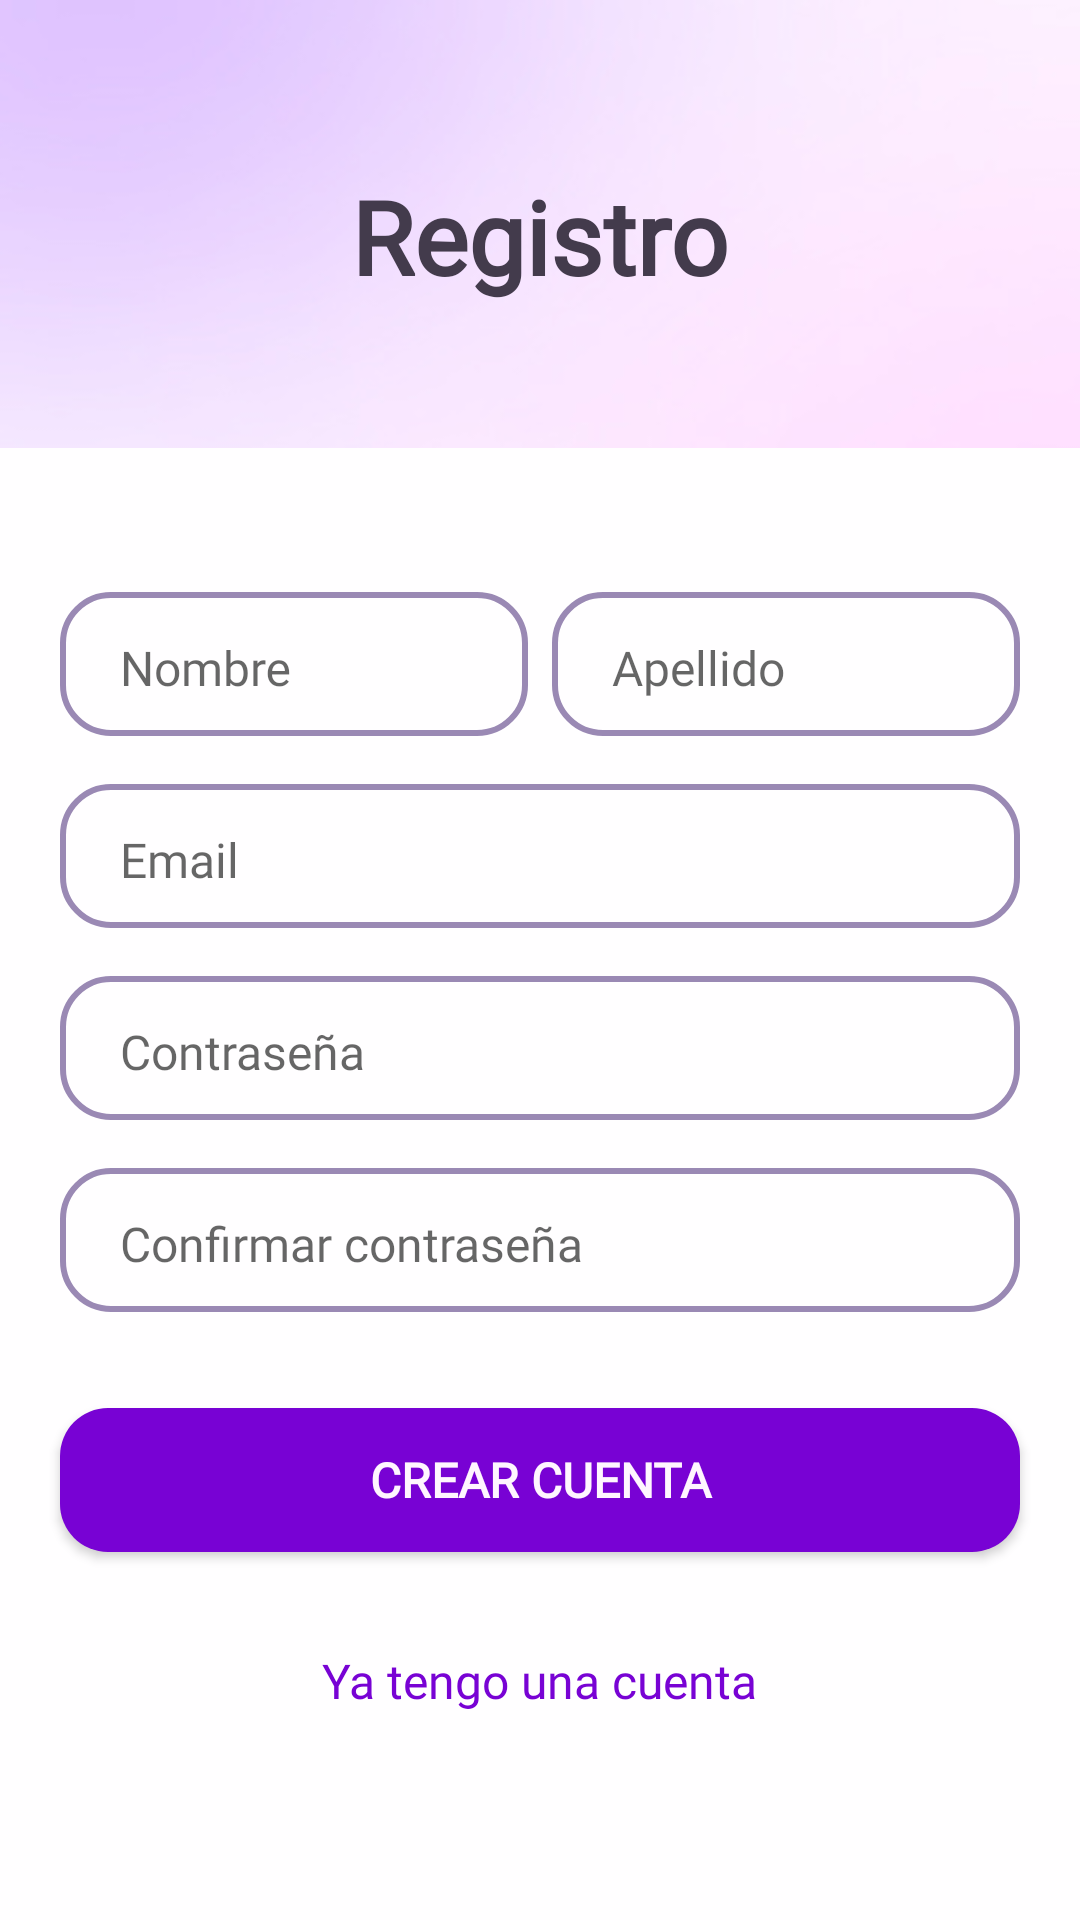

Here is an Android app screen rendered from its layout file. Give the layout XML and the strings, colors and styles it references.
<!-- AndroidManifest.xml: application theme Theme.IcesiCare -->
<!-- res/layout/activity_signup.xml -->
<?xml version="1.0" encoding="utf-8"?>
<androidx.constraintlayout.widget.ConstraintLayout xmlns:android="http://schemas.android.com/apk/res/android"
    xmlns:app="http://schemas.android.com/apk/res-auto"
    xmlns:tools="http://schemas.android.com/tools"
    android:layout_width="match_parent"
    android:layout_height="match_parent"
    android:background="@drawable/bg"
    tools:context=".activities.SignupActivity">

    <ImageView
        android:id="@+id/imageView6"
        android:layout_width="wrap_content"
        android:layout_height="wrap_content"
        android:layout_marginStart="20dp"
        android:layout_marginTop="40dp"
        app:layout_constraintStart_toStartOf="parent"
        app:layout_constraintTop_toTopOf="parent"
        app:srcCompat="@drawable/back_icon" />

    <TextView
        android:id="@+id/textView14"
        android:layout_width="wrap_content"
        android:layout_height="wrap_content"
        android:layout_marginTop="16dp"
        android:fontFamily="@font/roboto"
        android:text="Registro"
        android:textColor="@color/black"
        android:textSize="34sp"
        android:textStyle="bold"
        app:layout_constraintEnd_toEndOf="parent"
        app:layout_constraintStart_toStartOf="parent"
        app:layout_constraintTop_toBottomOf="@+id/imageView6" />

    <androidx.constraintlayout.widget.ConstraintLayout
        android:layout_width="0dp"
        android:layout_height="0dp"
        android:layout_marginTop="48dp"
        android:background="@color/neutral_white"
        app:layout_constraintBottom_toBottomOf="parent"
        app:layout_constraintEnd_toEndOf="parent"
        app:layout_constraintStart_toStartOf="parent"
        app:layout_constraintTop_toBottomOf="@+id/textView14">

        <Button
            android:id="@+id/signupBtn"
            android:layout_width="0dp"
            android:layout_height="48dp"
            android:layout_marginStart="20dp"
            android:layout_marginTop="32dp"
            android:layout_marginEnd="20dp"
            android:background="@drawable/btn_bg"
            android:fontFamily="@font/roboto"
            android:text="Crear cuenta"
            android:textColor="@color/white"
            android:textSize="16sp"
            android:textStyle="bold"
            app:layout_constraintEnd_toEndOf="parent"
            app:layout_constraintHorizontal_bias="0.0"
            app:layout_constraintStart_toStartOf="parent"
            app:layout_constraintTop_toBottomOf="@+id/repassTI" />

        <TextView
            android:id="@+id/haveAccount"
            android:layout_width="wrap_content"
            android:layout_height="wrap_content"
            android:layout_marginTop="32dp"
            android:fontFamily="@font/roboto"
            android:text="Ya tengo una cuenta"
            android:textColor="@color/purple"
            android:textSize="16sp"
            app:layout_constraintEnd_toEndOf="parent"
            app:layout_constraintStart_toStartOf="parent"
            app:layout_constraintTop_toBottomOf="@+id/signupBtn" />

        <com.google.android.material.textfield.TextInputLayout
            android:id="@+id/nameTI"
            android:layout_width="0dp"
            android:layout_height="48dp"
            android:layout_marginStart="20dp"
            android:layout_marginTop="48dp"
            android:layout_marginEnd="4dp"
            android:background="@drawable/input_bg"
            android:paddingLeft="20dp"
            android:paddingTop="4dp"
            app:layout_constraintEnd_toStartOf="@+id/lastTI"
            app:layout_constraintStart_toStartOf="parent"
            app:layout_constraintTop_toTopOf="parent">

            <com.google.android.material.textfield.TextInputEditText
                android:layout_width="match_parent"
                android:layout_height="wrap_content"
                android:background="@android:color/transparent"
                android:fontFamily="@font/roboto"
                android:hint="Nombre"
                android:inputType="text|textNoSuggestions"
                android:textColor="@color/black"
                android:textIsSelectable="false"
                android:textSize="16sp" />
        </com.google.android.material.textfield.TextInputLayout>

        <com.google.android.material.textfield.TextInputLayout
            android:id="@+id/lastTI"
            android:layout_width="0dp"
            android:layout_height="48dp"
            android:layout_marginStart="4dp"
            android:layout_marginTop="48dp"
            android:layout_marginEnd="20dp"
            android:background="@drawable/input_bg"
            android:paddingLeft="20dp"
            android:paddingTop="4dp"
            app:layout_constraintEnd_toEndOf="parent"
            app:layout_constraintHorizontal_bias="1.0"
            app:layout_constraintStart_toEndOf="@+id/nameTI"
            app:layout_constraintTop_toTopOf="parent">

            <com.google.android.material.textfield.TextInputEditText
                android:layout_width="match_parent"
                android:layout_height="wrap_content"
                android:background="@android:color/transparent"
                android:fontFamily="@font/roboto"
                android:hint="Apellido"
                android:textSize="16sp" />
        </com.google.android.material.textfield.TextInputLayout>

        <com.google.android.material.textfield.TextInputLayout
            android:id="@+id/emailTI"
            android:layout_width="0dp"
            android:layout_height="48dp"
            android:layout_marginStart="20dp"
            android:layout_marginTop="16dp"
            android:layout_marginEnd="20dp"
            android:background="@drawable/input_bg"
            android:paddingLeft="20dp"
            android:paddingTop="4dp"
            app:layout_constraintEnd_toEndOf="parent"
            app:layout_constraintStart_toStartOf="parent"
            app:layout_constraintTop_toBottomOf="@+id/nameTI">

            <com.google.android.material.textfield.TextInputEditText
                android:layout_width="match_parent"
                android:layout_height="wrap_content"
                android:background="@android:color/transparent"
                android:fontFamily="@font/roboto"
                android:hint="Email"
                android:textSize="16sp" />
        </com.google.android.material.textfield.TextInputLayout>

        <com.google.android.material.textfield.TextInputLayout
            android:id="@+id/passTI"
            android:layout_width="0dp"
            android:layout_height="48dp"
            android:layout_marginStart="20dp"
            android:layout_marginTop="16dp"
            android:layout_marginEnd="20dp"
            android:background="@drawable/input_bg"
            android:paddingLeft="20dp"
            android:paddingTop="4dp"
            app:layout_constraintEnd_toEndOf="parent"
            app:layout_constraintStart_toStartOf="parent"
            app:layout_constraintTop_toBottomOf="@+id/emailTI">

            <com.google.android.material.textfield.TextInputEditText
                android:layout_width="match_parent"
                android:layout_height="wrap_content"
                android:background="@android:color/transparent"
                android:fontFamily="@font/roboto"
                android:hint="Contraseña"
                android:textSize="16sp" />
        </com.google.android.material.textfield.TextInputLayout>

        <com.google.android.material.textfield.TextInputLayout
            android:id="@+id/repassTI"
            android:layout_width="0dp"
            android:layout_height="48dp"
            android:layout_marginStart="20dp"
            android:layout_marginTop="16dp"
            android:layout_marginEnd="20dp"
            android:background="@drawable/input_bg"
            android:paddingLeft="20dp"
            android:paddingTop="4dp"
            app:layout_constraintEnd_toEndOf="parent"
            app:layout_constraintStart_toStartOf="parent"
            app:layout_constraintTop_toBottomOf="@+id/passTI">

            <com.google.android.material.textfield.TextInputEditText
                android:layout_width="match_parent"
                android:layout_height="wrap_content"
                android:background="@android:color/transparent"
                android:fontFamily="@font/roboto"
                android:hint="Confirmar contraseña"
                android:textSize="16sp" />
        </com.google.android.material.textfield.TextInputLayout>

    </androidx.constraintlayout.widget.ConstraintLayout>

</androidx.constraintlayout.widget.ConstraintLayout>
<!-- resources referenced by this layout -->
<resources>
  <color name="black">#433B4C</color>
  <color name="neutral_white">#FFFEFF</color>
  <color name="purple">#7802D4</color>
  <color name="white">#FFF6FF</color>
  <!-- drawable back_icon: png bitmap (drawable, 865 bytes) -->
  <!-- drawable bg: jpg bitmap (drawable, 19534 bytes) -->
  <!-- drawable btn_bg (drawable) -->
  <?xml version="1.0" encoding="utf-8"?>
  <shape xmlns:android="http://schemas.android.com/apk/res/android">
  
      <solid android:color="@color/purple"/>
      <corners android:radius="16dp"/>
  
  </shape>
  <!-- drawable input_bg (drawable) -->
  <?xml version="1.0" encoding="utf-8"?>
  <shape xmlns:android="http://schemas.android.com/apk/res/android">
  
      <stroke android:color="@color/gray" android:width="2dp"/>
      <corners android:radius="16dp"/>
  
  </shape>
  <style name="Theme.IcesiCare" parent="Base.Theme.IcesiCare" />
  <color name="gray">#9A89B4</color>
  <style name="Base.Theme.IcesiCare" parent="Theme.AppCompat.DayNight.NoActionBar">
          
          
      </style>
</resources>
